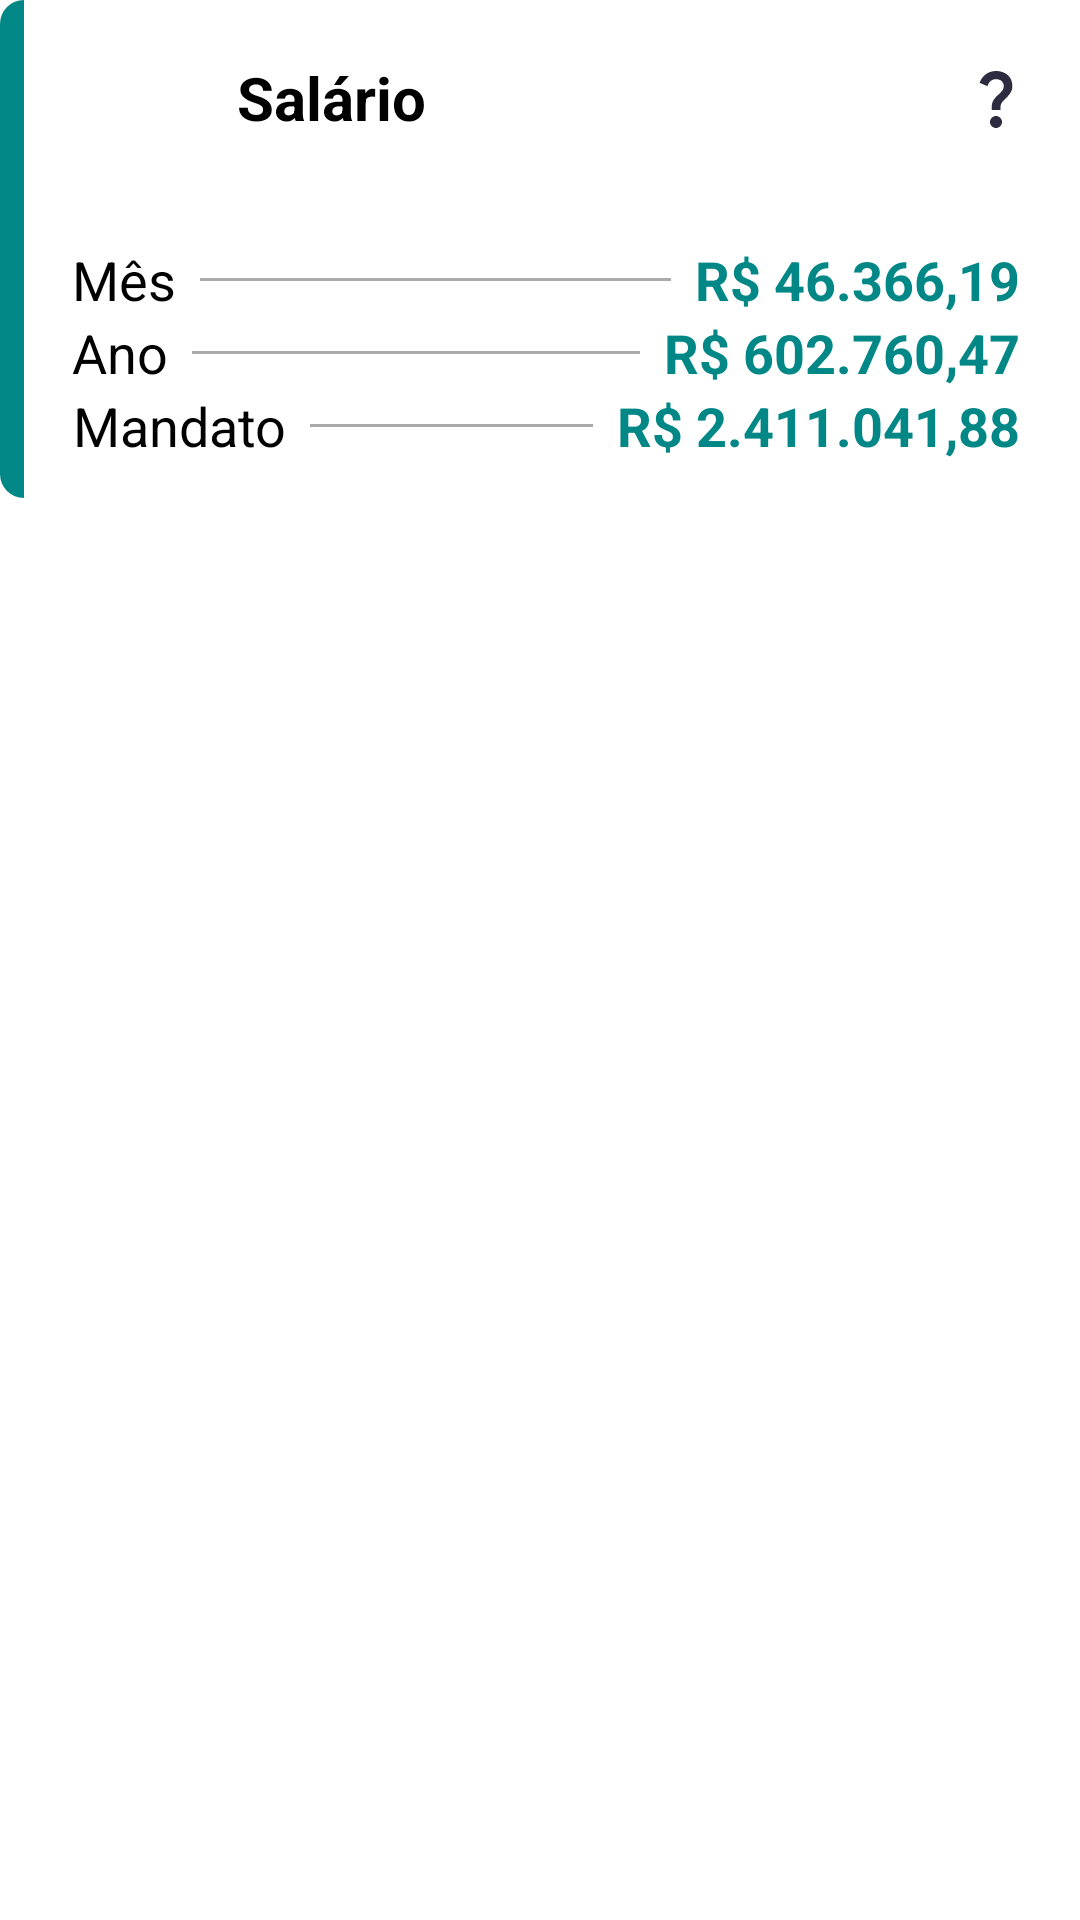

Android layout source for this screen:
<!-- AndroidManifest.xml: application theme Theme.PortalDaTransparencia -->
<!-- res/layout/layout_dados.xml -->
<?xml version="1.0" encoding="utf-8"?>
<androidx.constraintlayout.widget.ConstraintLayout
    xmlns:android="http://schemas.android.com/apk/res/android"
    xmlns:app="http://schemas.android.com/apk/res-auto"
    xmlns:tools="http://schemas.android.com/tools"
    android:id="@+id/constraint_valor_notes"
    android:layout_width="match_parent"
    android:layout_height="wrap_content"
    android:foregroundGravity="center"
    android:orientation="horizontal"
    android:background="@drawable/back_white_cyrcle"
    app:layout_constraintEnd_toEndOf="parent"
    app:layout_constraintStart_toStartOf="parent"
    app:layout_constraintTop_toTopOf="parent">

    <View
        android:id="@+id/view_lateral"
        android:layout_width="8dp"
        android:layout_height="0dp"
        android:background="@drawable/back_teal"
        app:layout_constraintBottom_toBottomOf="@+id/constraintLayout"
        app:layout_constraintStart_toStartOf="parent"
        app:layout_constraintTop_toTopOf="parent" />

    <androidx.constraintlayout.widget.ConstraintLayout
        android:id="@+id/coordinatorLayout"
        android:layout_width="match_parent"
        android:layout_height="wrap_content"
        android:orientation="horizontal"
        app:layout_constraintEnd_toEndOf="parent"
        app:layout_constraintStart_toEndOf="@+id/view_lateral"
        app:layout_constraintTop_toTopOf="parent">

        <ImageView
            android:id="@+id/image_dados"
            android:layout_width="45dp"
            android:layout_height="45dp"
            android:layout_marginStart="22dp"
            android:layout_marginTop="12dp"
            android:layout_marginBottom="8dp"
            app:layout_constraintBottom_toBottomOf="parent"
            app:layout_constraintStart_toStartOf="parent"
            app:layout_constraintTop_toTopOf="parent" />

        <TextView
            android:id="@+id/text_salario"
            android:layout_width="wrap_content"
            android:layout_height="wrap_content"
            android:layout_marginStart="12dp"
            android:text="Salário"
            android:textColor="@color/black"
            android:textSize="20sp"
            android:textStyle="bold"
            app:layout_constraintBottom_toBottomOf="parent"
            app:layout_constraintStart_toEndOf="@+id/image_dados"
            app:layout_constraintTop_toTopOf="parent" />

        <ImageView
            android:id="@+id/image_question"
            android:layout_width="24dp"
            android:layout_height="24dp"
            android:layout_marginEnd="16dp"
            android:src="@drawable/ic_question"
            app:layout_constraintBottom_toBottomOf="parent"
            app:layout_constraintEnd_toEndOf="parent"
            app:layout_constraintTop_toTopOf="parent"
            tools:ignore="ContentDescription" />

    </androidx.constraintlayout.widget.ConstraintLayout>

    <androidx.constraintlayout.widget.ConstraintLayout
        android:id="@+id/constraintLayout"
        android:layout_width="match_parent"
        android:layout_height="wrap_content"
        android:layout_marginTop="12dp"
        app:layout_constraintEnd_toEndOf="parent"
        app:layout_constraintStart_toEndOf="@+id/view_lateral"
        app:layout_constraintTop_toBottomOf="@+id/coordinatorLayout">

        <TextView
            android:id="@+id/text_salario_mes"
            android:layout_width="wrap_content"
            android:layout_height="wrap_content"
            android:layout_marginStart="24dp"
            android:layout_marginTop="4dp"
            android:gravity="start"
            android:text="Mês"
            android:textColor="@color/black"
            android:textSize="18sp"
            app:layout_constraintStart_toStartOf="parent"
            app:layout_constraintTop_toTopOf="parent" />

        <View
            android:id="@+id/view"
            android:layout_width="0dp"
            android:layout_height="1dp"
            android:layout_marginStart="8dp"
            android:layout_marginEnd="8dp"
            android:background="@color/purple_500"
            app:layout_constraintBottom_toBottomOf="@+id/text_salario_mes"
            app:layout_constraintEnd_toStartOf="@+id/text_salario_mes_value"
            app:layout_constraintStart_toEndOf="@+id/text_salario_mes"
            app:layout_constraintTop_toTopOf="@+id/text_salario_mes" />

        <TextView
            android:id="@+id/text_salario_ano"
            android:layout_width="wrap_content"
            android:layout_height="wrap_content"
            android:layout_marginStart="24dp"
            android:gravity="center"
            android:text="Ano"
            android:textColor="@color/black"
            android:textSize="18sp"
            app:layout_constraintStart_toStartOf="parent"
            app:layout_constraintTop_toBottomOf="@+id/text_salario_mes" />

        <View
            android:layout_width="0dp"
            android:layout_height="1dp"
            android:layout_marginStart="8dp"
            android:layout_marginEnd="8dp"
            android:background="@color/purple_500"
            app:layout_constraintBottom_toBottomOf="@+id/text_salario_ano"
            app:layout_constraintEnd_toStartOf="@+id/text_salario_ano_value"
            app:layout_constraintStart_toEndOf="@+id/text_salario_ano"
            app:layout_constraintTop_toBottomOf="@+id/text_salario_mes" />

        <TextView
            android:id="@+id/text_salario_mandato"
            android:layout_width="wrap_content"
            android:layout_height="wrap_content"
            android:layout_marginStart="24dp"
            android:layout_marginBottom="12dp"
            android:gravity="end"
            android:text="Mandato"
            android:textColor="@color/black"
            android:textSize="18sp"
            app:layout_constraintBottom_toBottomOf="parent"
            app:layout_constraintStart_toStartOf="parent"
            app:layout_constraintTop_toBottomOf="@+id/text_salario_ano" />

        <View
            android:layout_width="0dp"
            android:layout_height="1dp"
            android:layout_marginStart="8dp"
            android:layout_marginEnd="8dp"
            android:background="@color/purple_500"
            app:layout_constraintBottom_toBottomOf="@+id/text_salario_mandato"
            app:layout_constraintEnd_toStartOf="@+id/text_salario_mandato_value"
            app:layout_constraintStart_toEndOf="@+id/text_salario_mandato"
            app:layout_constraintTop_toTopOf="@+id/text_salario_mandato" />

        <TextView
            android:id="@+id/text_salario_mes_value"
            android:layout_width="wrap_content"
            android:layout_height="wrap_content"
            android:layout_marginEnd="20dp"
            android:gravity="start"
            android:text="R$ 46.366,19"
            android:textColor="@color/teal_700"
            android:textSize="18sp"
            android:textStyle="bold"
            app:layout_constraintBottom_toBottomOf="@+id/text_salario_mes"
            app:layout_constraintEnd_toEndOf="parent"
            app:layout_constraintTop_toTopOf="@+id/text_salario_mes" />

        <TextView
            android:id="@+id/text_salario_ano_value"
            android:layout_width="wrap_content"
            android:layout_height="wrap_content"
            android:layout_marginEnd="20dp"
            android:gravity="center"
            android:text="R$ 602.760,47"
            android:textColor="@color/teal_700"
            android:textSize="18sp"
            android:textStyle="bold"
            app:layout_constraintBottom_toBottomOf="@+id/text_salario_ano"
            app:layout_constraintEnd_toEndOf="parent"
            app:layout_constraintTop_toBottomOf="@+id/text_salario_mes" />

        <TextView
            android:id="@+id/text_salario_mandato_value"
            android:layout_width="wrap_content"
            android:layout_height="wrap_content"
            android:layout_marginEnd="20dp"
            android:gravity="end"
            android:text="R$ 2.411.041,88"
            android:textColor="@color/teal_700"
            android:textSize="18sp"
            android:textStyle="bold"
            app:layout_constraintBottom_toBottomOf="@+id/text_salario_mandato"
            app:layout_constraintEnd_toEndOf="parent"
            app:layout_constraintTop_toTopOf="@+id/text_salario_mandato" />

    </androidx.constraintlayout.widget.ConstraintLayout>

</androidx.constraintlayout.widget.ConstraintLayout>
<!-- resources referenced by this layout -->
<resources>
  <color name="black">#000000</color>
  <color name="purple_500">#AAAAAA</color>
  <color name="teal_700">#FF018786</color>
  <!-- drawable back_teal (drawable-v24) -->
  <?xml version="1.0" encoding="utf-8"?>
  <shape
      xmlns:android="http://schemas.android.com/apk/res/android"
      android:shape="rectangle" >
      <corners
          android:topLeftRadius="10dp"
          android:bottomLeftRadius="10dp"/>
      <solid
          android:color="@color/teal_700" />
  </shape>
  <!-- drawable back_white_cyrcle (drawable-v24) -->
  <?xml version="1.0" encoding="utf-8"?>
  <shape
      xmlns:android="http://schemas.android.com/apk/res/android"
      android:shape="rectangle" >
      <corners
          android:radius="400dp"/>
      <solid
          android:color="@color/white" />
  </shape>
  <!-- drawable ic_question (drawable) -->
  <vector android:height="24dp" android:tint="#2C2B3F"
      android:viewportHeight="24" android:viewportWidth="24"
      android:width="24dp" xmlns:android="http://schemas.android.com/apk/res/android">
      <path android:fillColor="@android:color/white" android:pathData="M11.07,12.85c0.77,-1.39 2.25,-2.21 3.11,-3.44c0.91,-1.29 0.4,-3.7 -2.18,-3.7c-1.69,0 -2.52,1.28 -2.87,2.34L6.54,6.96C7.25,4.83 9.18,3 11.99,3c2.35,0 3.96,1.07 4.78,2.41c0.7,1.15 1.11,3.3 0.03,4.9c-1.2,1.77 -2.35,2.31 -2.97,3.45c-0.25,0.46 -0.35,0.76 -0.35,2.24h-2.89C10.58,15.22 10.46,13.95 11.07,12.85zM14,20c0,1.1 -0.9,2 -2,2s-2,-0.9 -2,-2c0,-1.1 0.9,-2 2,-2S14,18.9 14,20z"/>
  </vector>
  <style name="Theme.PortalDaTransparencia" parent="Theme.MaterialComponents.DayNight.NoActionBar">
          
          <item name="colorPrimary">@color/purple_500</item>
          <item name="colorPrimaryVariant">@color/purple_700</item>
          <item name="colorOnPrimary">@color/white</item>
          
          <item name="colorSecondary">@color/teal_200</item>
          <item name="colorSecondaryVariant">@color/teal_700</item>
          <item name="colorOnSecondary">@color/white</item>
          
          <item name="android:statusBarColor" tools:targetApi="l">?attr/colorPrimaryVariant</item>
          
      </style>
  <color name="white">#FFFFFFFF</color>
  <color name="purple_700">#2c2b3f</color>
  <color name="teal_200">#393939</color>
</resources>
